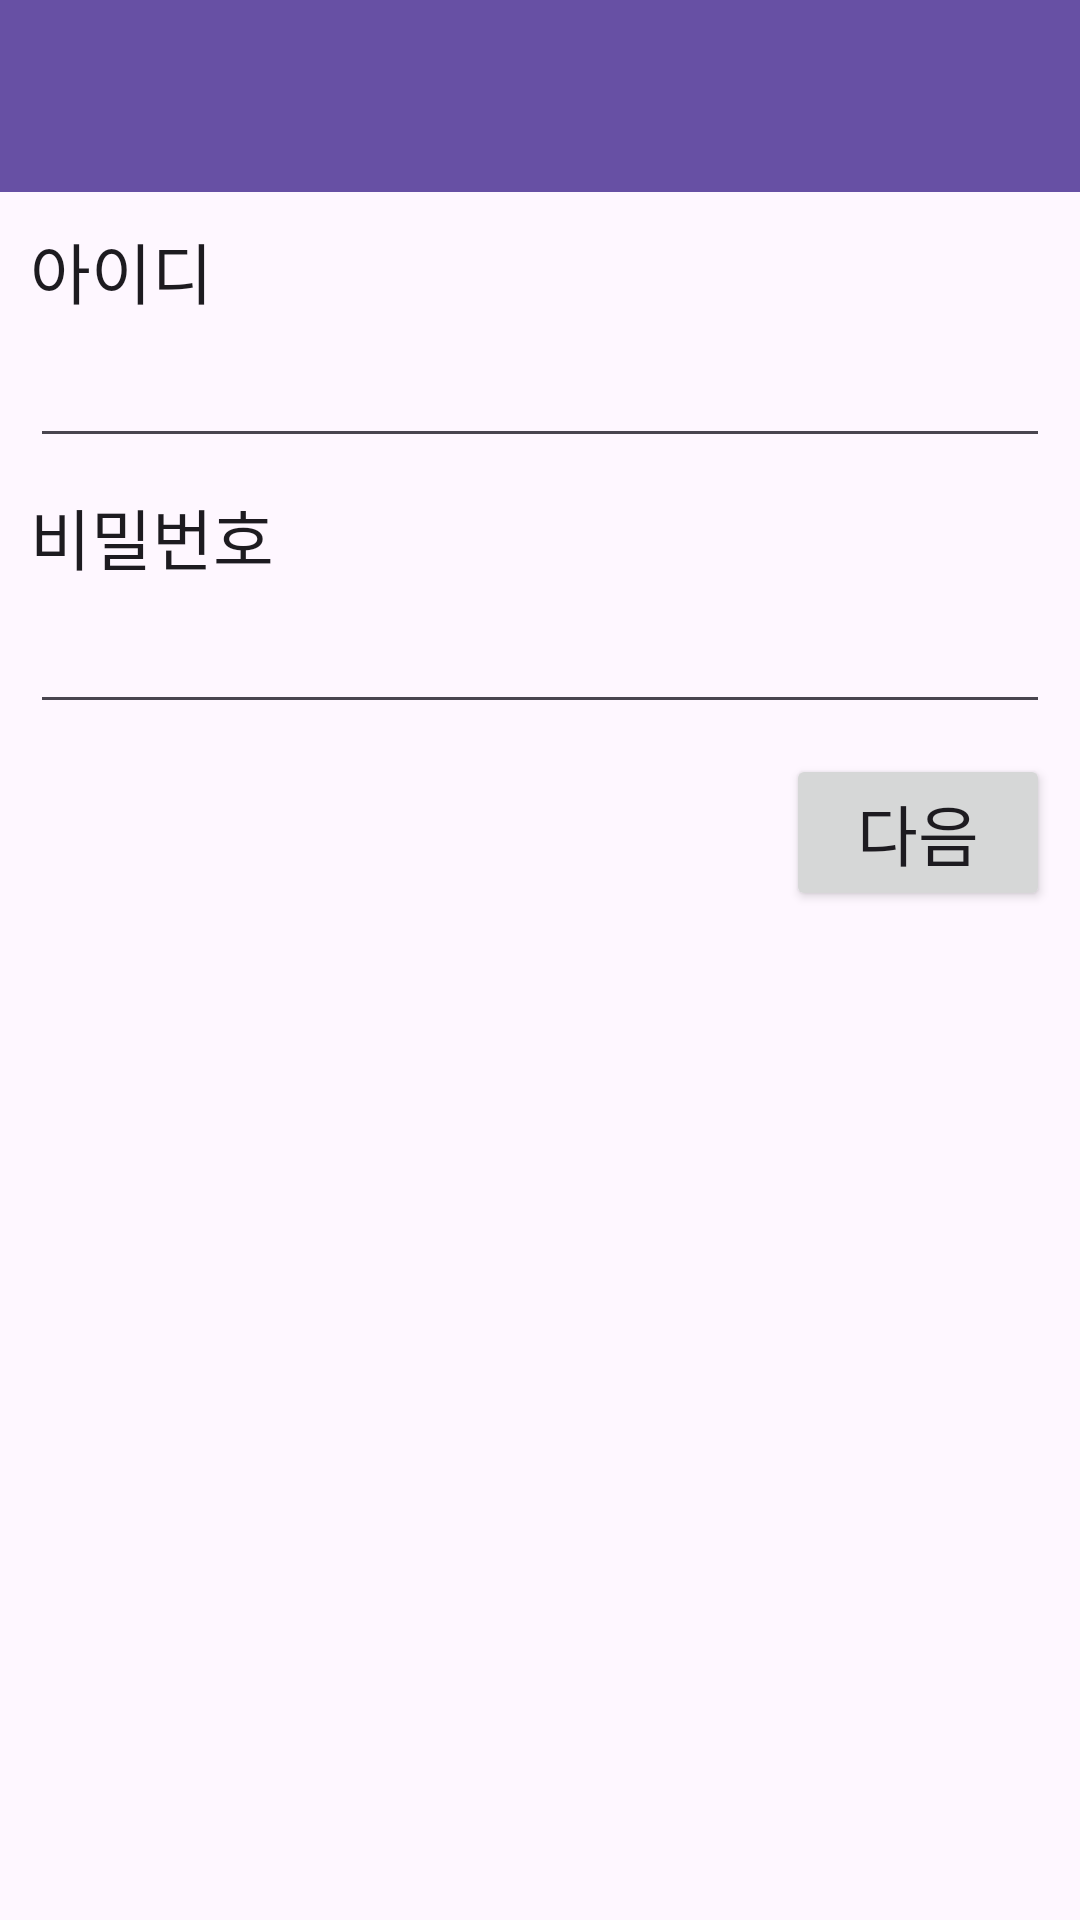

Produce the Android XML layout that renders to this screen, including the resource entries it uses.
<!-- AndroidManifest.xml: application theme Theme.CommunityApp -->
<!-- res/layout/fragment_join.xml -->
<?xml version="1.0" encoding="utf-8"?>
<LinearLayout xmlns:android="http://schemas.android.com/apk/res/android"
    xmlns:tools="http://schemas.android.com/tools"
    android:layout_width="match_parent"
    android:layout_height="match_parent"
    android:orientation="vertical"
    tools:context=".JoinFragment">

    <androidx.appcompat.widget.Toolbar
        android:id="@+id/join_toolbar"
        android:layout_width="match_parent"
        android:layout_height="wrap_content"
        android:background="?attr/colorPrimary"
        android:minHeight="?attr/actionBarSize"
        android:theme="?attr/actionBarTheme" />

    <LinearLayout
        android:layout_width="match_parent"
        android:layout_height="match_parent"
        android:orientation="vertical"
        android:padding="10dp">

        <TextView
            android:id="@+id/textView3"
            android:layout_width="match_parent"
            android:layout_height="wrap_content"
            android:text="아이디"
            android:textAppearance="@style/TextAppearance.AppCompat.Large" />

        <EditText
            android:id="@+id/join_id"
            android:layout_width="match_parent"
            android:layout_height="wrap_content"
            android:ems="10"
            android:inputType="text"
            android:textAppearance="@style/TextAppearance.AppCompat.Large" />

        <Space
            android:layout_width="match_parent"
            android:layout_height="10dp" />

        <TextView
            android:id="@+id/textView4"
            android:layout_width="match_parent"
            android:layout_height="wrap_content"
            android:text="비밀번호"
            android:textAppearance="@style/TextAppearance.AppCompat.Large" />

        <EditText
            android:id="@+id/join_pw"
            android:layout_width="match_parent"
            android:layout_height="wrap_content"
            android:ems="10"
            android:inputType="textPassword"
            android:textAppearance="@style/TextAppearance.AppCompat.Large" />

        <Space
            android:layout_width="match_parent"
            android:layout_height="10dp" />

        <FrameLayout
            android:layout_width="match_parent"
            android:layout_height="wrap_content">

            <Button
                android:id="@+id/join_nextbtn"
                android:layout_width="wrap_content"
                android:layout_height="wrap_content"
                android:layout_gravity="right"
                android:text="다음"
                android:textAppearance="@style/TextAppearance.AppCompat.Large" />
        </FrameLayout>
    </LinearLayout>
</LinearLayout>
<!-- resources referenced by this layout -->
<resources>
  <style name="Theme.CommunityApp" parent="Base.Theme.CommunityApp" />
  <style name="Base.Theme.CommunityApp" parent="Theme.Material3.DayNight.NoActionBar">
          
          
          <item name="windowActionBar">false</item>
          <item name="windowNoTitle">true</item>
      </style>
</resources>
